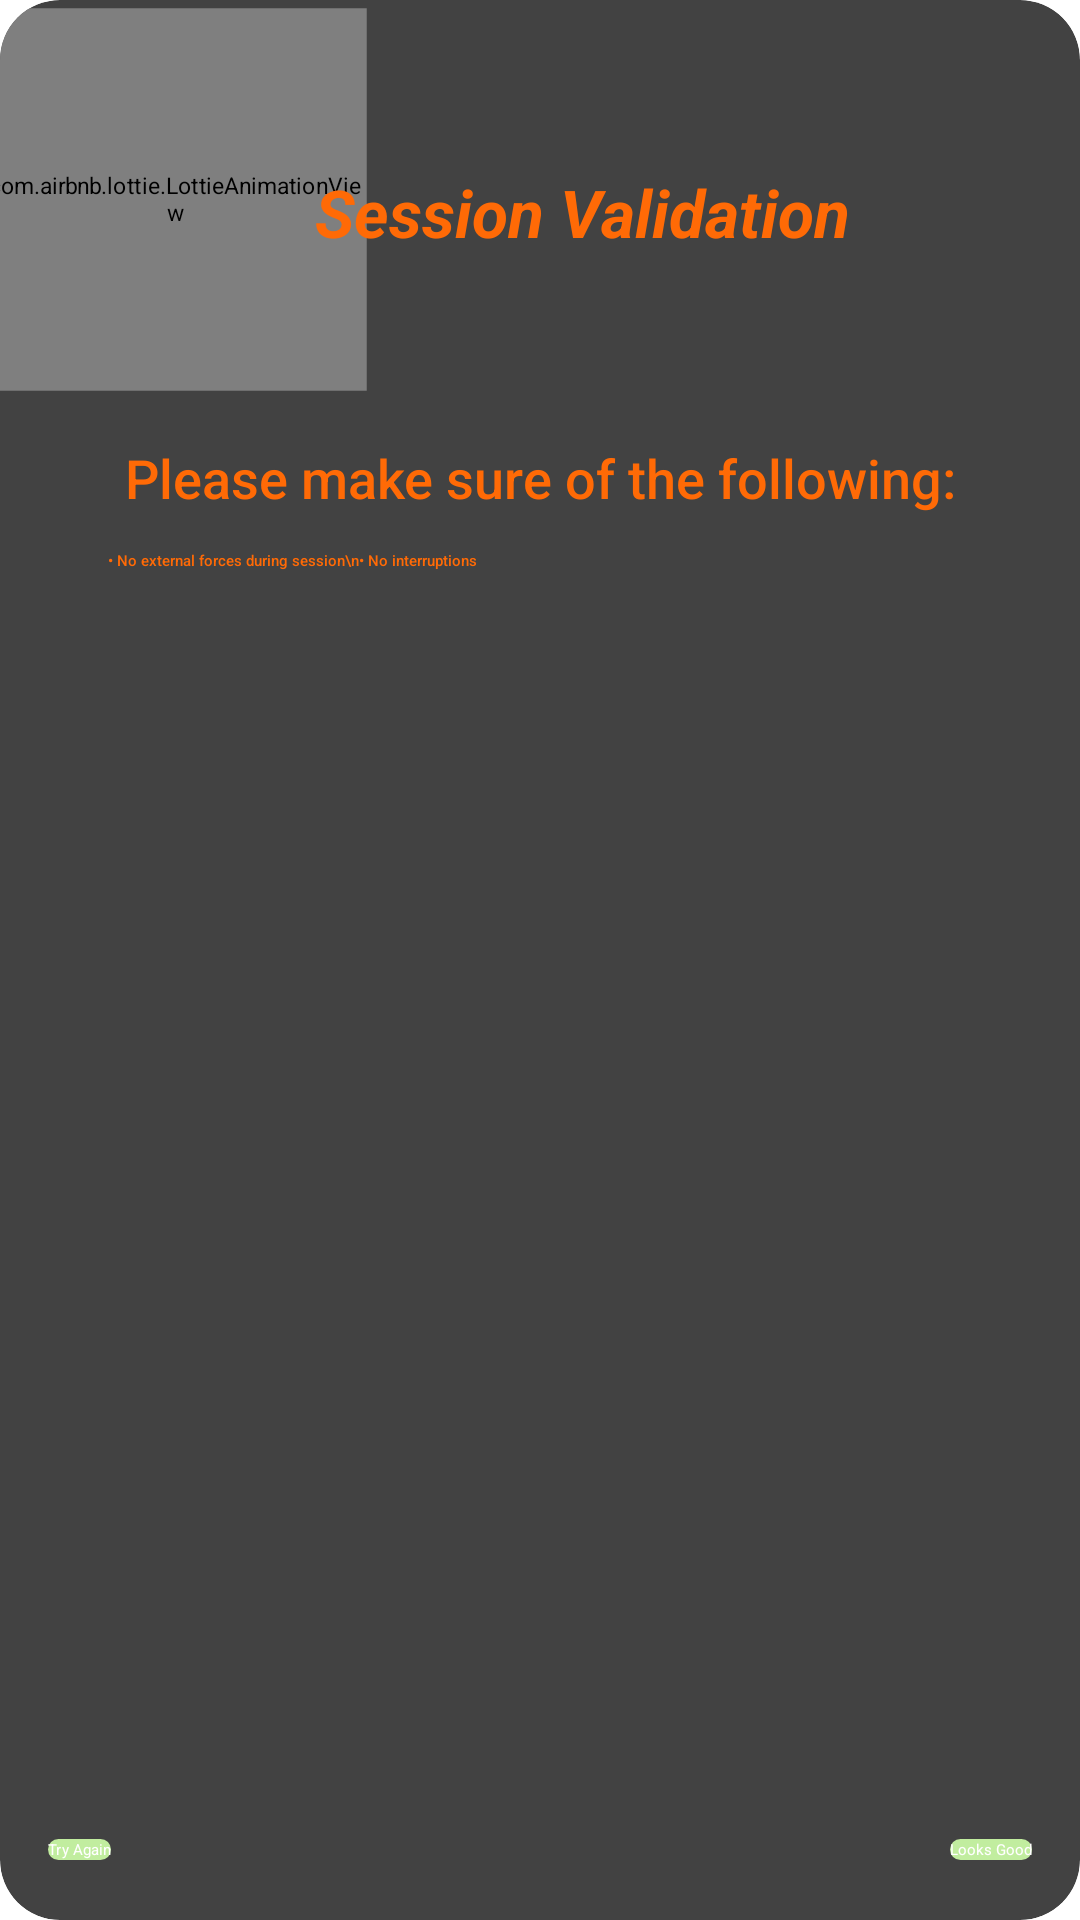

Reconstruct the res/layout file that produces this screen, plus the resources it refers to.
<!-- AndroidManifest.xml: application theme Theme.HUGSApp -->
<!-- res/layout/validate_dialog.xml -->
<?xml version="1.0" encoding="utf-8"?>
<androidx.constraintlayout.widget.ConstraintLayout xmlns:android="http://schemas.android.com/apk/res/android"
    xmlns:tools="http://schemas.android.com/tools"
    android:layout_width="350dp"
    xmlns:app="http://schemas.android.com/apk/res-auto"
    android:layout_gravity="center"
    android:layout_height="wrap_content">


    <androidx.cardview.widget.CardView
        android:layout_width="match_parent"
        android:layout_height="match_parent"
        app:cardCornerRadius="20dp"
        >

        <androidx.constraintlayout.widget.ConstraintLayout
            android:layout_width="match_parent"
            android:layout_height="match_parent">


            <com.airbnb.lottie.LottieAnimationView
                android:id="@+id/bluetoothAnimate"
                android:layout_width="85dp"
                android:layout_height="85dp"
                app:lottie_autoPlay="true"
                android:layout_marginStart="16dp"
                android:scaleY="1.5"
                android:scaleX="1.5"
                android:layout_marginTop="24dp"
                app:layout_constraintStart_toStartOf="parent"
                app:layout_constraintTop_toTopOf="parent"
                app:lottie_rawRes="@raw/checklist" />

            <View
                android:id="@+id/line"
                android:layout_width="match_parent"
                android:layout_height="2dp"
                android:layout_marginHorizontal="25dp"
                android:layout_marginTop="8dp"
                android:background="@color/dark_blue"
                app:layout_constraintEnd_toEndOf="parent"
                app:layout_constraintStart_toStartOf="@+id/bluetoothAnimate"
                app:layout_constraintTop_toBottomOf="@+id/bluetoothAnimate" />

            <TextView
                android:id="@+id/title"
                android:layout_width="0dp"
                android:layout_height="wrap_content"
                android:layout_marginTop="8dp"
                android:text="Session Validation"
                android:layout_marginStart="4dp"
                android:textAlignment="textStart"
                android:textColor="#FF6A06"
                android:textSize="22sp"
                android:textStyle="bold|italic"
                app:layout_constraintBottom_toBottomOf="@+id/bluetoothAnimate"
                app:layout_constraintEnd_toEndOf="parent"
                app:layout_constraintStart_toEndOf="@+id/bluetoothAnimate"
                app:layout_constraintTop_toTopOf="@+id/bluetoothAnimate" />


            <TextView
                android:id="@+id/textView7"
                android:layout_width="wrap_content"
                android:layout_height="wrap_content"
                android:layout_marginTop="28dp"
                android:textSize="18sp"
                android:text="Please make sure of the following:"
                android:textColor="#FF6A06"
                android:fontFamily="sans-serif-medium"
                app:layout_constraintEnd_toEndOf="parent"
                app:layout_constraintStart_toStartOf="parent"
                app:layout_constraintTop_toBottomOf="@+id/line" />

            <TextView
                android:id="@+id/textView8"
                android:layout_width="wrap_content"
                android:layout_height="wrap_content"
                android:layout_marginStart="36dp"
                android:layout_marginTop="12dp"
                android:layout_marginBottom="20dp"
                android:fontFamily="sans-serif-medium"
                android:text="&#8226; No external forces during session\n&#8226; No interruptions"
                android:textColor="#FF6A06"
                app:layout_constraintBottom_toTopOf="@+id/validate"
                app:layout_constraintStart_toStartOf="parent"
                app:layout_constraintTop_toBottomOf="@+id/textView7"
                app:layout_constraintVertical_bias="0.0" />

            <Button
                android:id="@+id/tryAgain"
                android:layout_width="wrap_content"
                android:layout_height="wrap_content"
                android:layout_marginStart="16dp"
                android:background="@drawable/end_button"
                android:text="Try Again"
                android:textColor="@color/white"
                android:textAllCaps="false"
                android:layout_marginBottom="20dp"
                app:layout_constraintBottom_toBottomOf="parent"
                app:layout_constraintStart_toStartOf="parent" />

            <Button
                android:id="@+id/validate"
                android:layout_width="wrap_content"
                android:layout_height="wrap_content"
                android:layout_marginEnd="16dp"
                android:background="@drawable/end_button"
                android:text="Looks Good"
                android:textAllCaps="false"
                android:textColor="@color/white"
                android:layout_marginBottom="20dp"
                app:layout_constraintBottom_toBottomOf="parent"
                app:layout_constraintEnd_toEndOf="parent" />


        </androidx.constraintlayout.widget.ConstraintLayout>

    </androidx.cardview.widget.CardView>

</androidx.constraintlayout.widget.ConstraintLayout>
<!-- resources referenced by this layout -->
<resources>
  <!-- drawable end_button (drawable) -->
  <?xml version="1.0" encoding="utf-8"?>
  <shape xmlns:android="http://schemas.android.com/apk/res/android" android:shape="rectangle">
      <solid android:color="#C1ED9F"/>
      <corners android:radius="24dp"/>
  </shape>
  <!-- not gathered from this repository: default colours our renderer supplied (Android Studio template values) -->
  <color name="white">#FFFFFFFF</color>
</resources>
